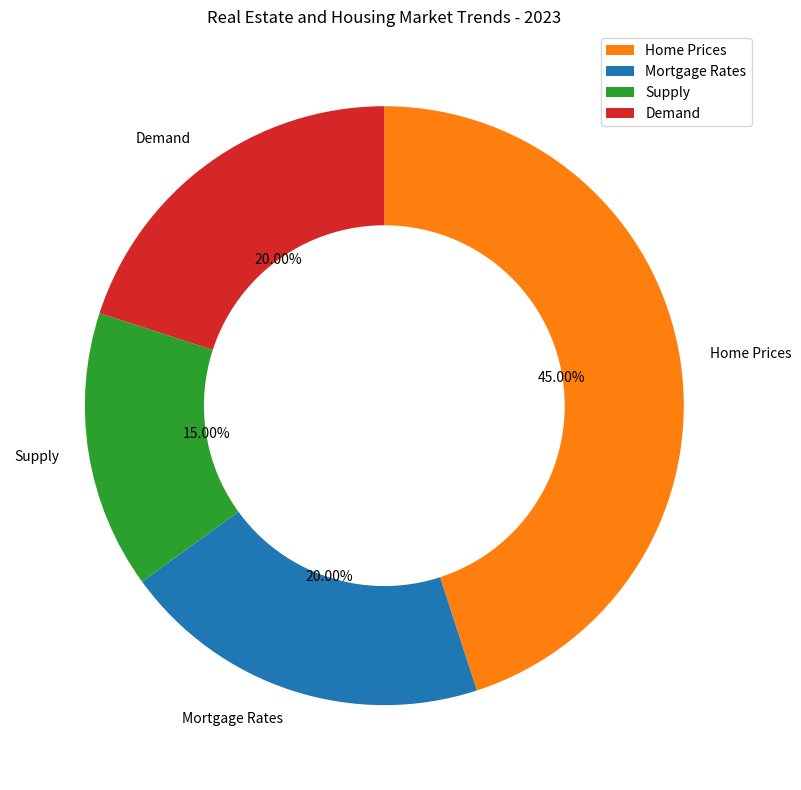

Generate this figure with matplotlib: (Note: this script raises an exception after producing the figure.)

import matplotlib.pyplot as plt
import numpy as np

data_labels = ['Home Prices','Mortgage Rates','Supply','Demand']
line_labels = ['Category']
data = np.array([[45,20,15,20]])

fig = plt.figure(figsize=(10,8))
ax = fig.add_subplot(111)
ax.pie(data.flatten(), labels=data_labels, startangle=90, counterclock=False, autopct='%.2f%%', colors=['#ff7f0e','#1f77b4','#2ca02c','#d62728'])

circle = plt.Circle((0,0), 0.6, color='white')
ax.add_artist(circle)

ax.legend(data_labels, loc='best')
plt.title('Real Estate and Housing Market Trends - 2023')
plt.tight_layout()
plt.savefig('/cpfs01/user/yanxiangchao/code0/gpt_chart/structchart_simulation/simulated_data_corner_cases/rings/png/20231227-075221_4.png')
plt.cla()
